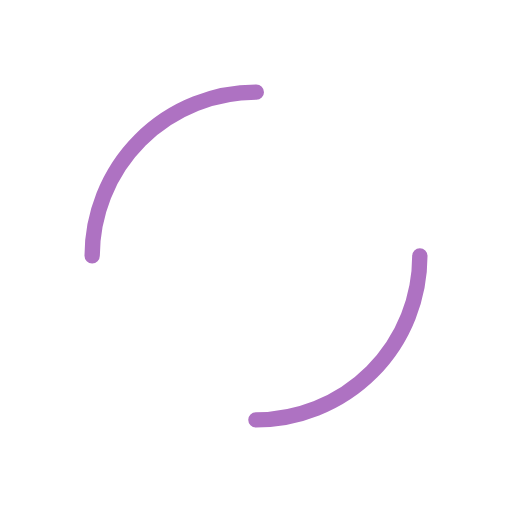
t = 0.00 s
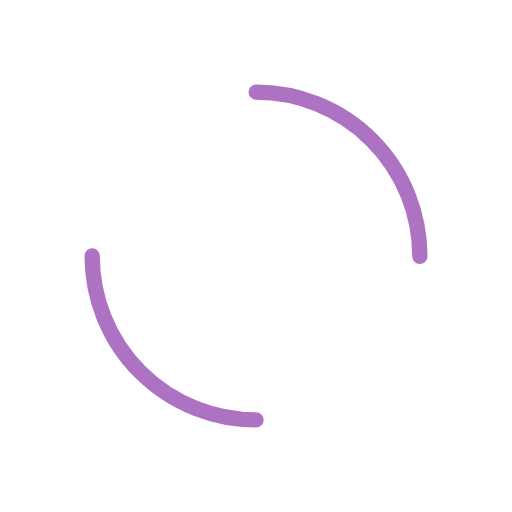
t = 0.25 s
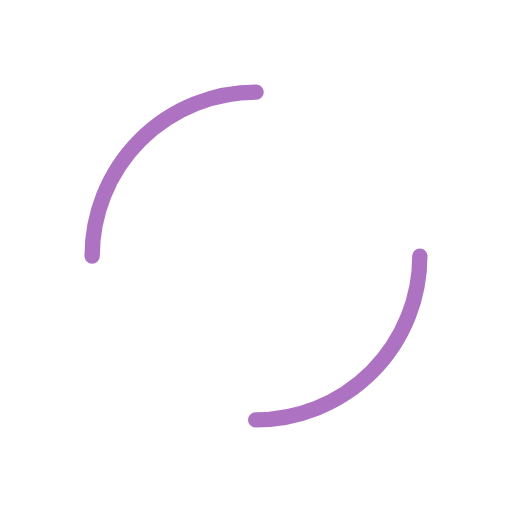
t = 0.50 s
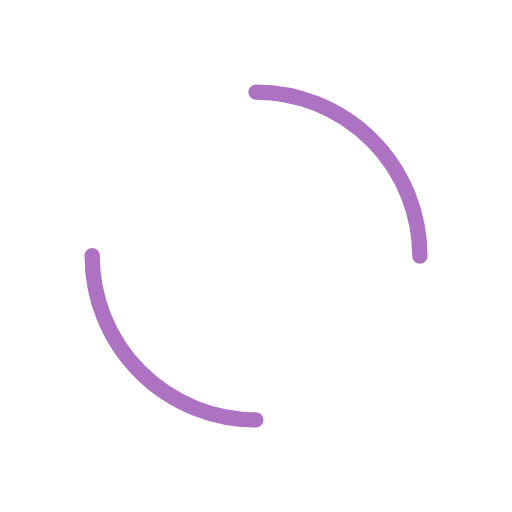
t = 0.75 s

The animated SVG that drew these frames (rendered in a browser with its animation timeline set to each time). Animation: 2 SMIL elements (animateTransform=2); one cycle of 1.00 s, repeats indefinitely.

<?xml version="1.0" encoding="utf-8"?>
<svg xmlns="http://www.w3.org/2000/svg" xmlns:xlink="http://www.w3.org/1999/xlink" style="margin: auto; background: none; display: block; shape-rendering: auto;" width="200px" height="200px" viewBox="0 0 100 100" preserveAspectRatio="xMidYMid">
<circle cx="50" cy="50" r="32" stroke-width="3" stroke="#ae72c2" stroke-dasharray="50.26548245743669 50.26548245743669" fill="none" stroke-linecap="round">
  <animateTransform attributeName="transform" type="rotate" dur="1s" repeatCount="indefinite" keyTimes="0;1" values="0 50 50;360 50 50"></animateTransform>
</circle>
<circle cx="50" cy="50" r="28" stroke-width="3" stroke="#ffffff" stroke-dasharray="43.982297150257104 43.982297150257104" stroke-dashoffset="43.982297150257104" fill="none" stroke-linecap="round">
  <animateTransform attributeName="transform" type="rotate" dur="1s" repeatCount="indefinite" keyTimes="0;1" values="0 50 50;-360 50 50"></animateTransform>
</circle>
<!-- [ldio] generated by https://loading.io/ --></svg>